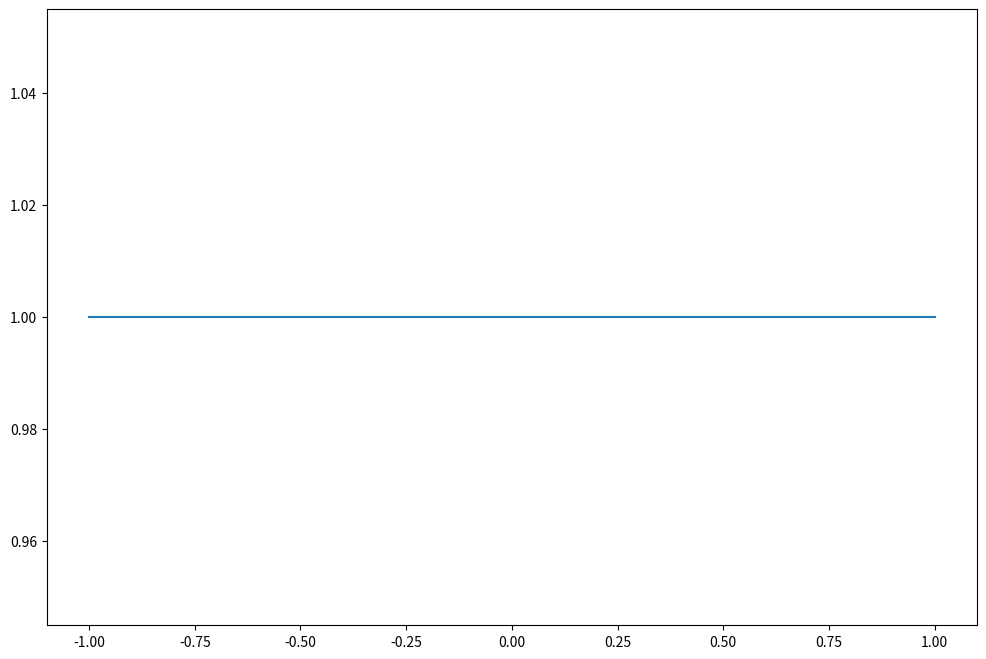
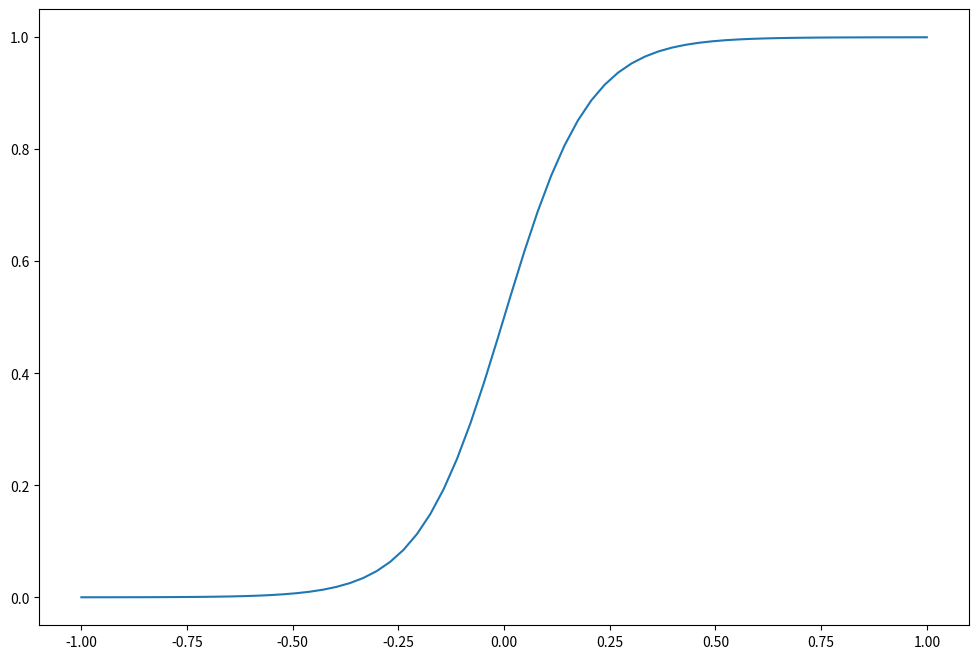

Write Python code to recreate these figures, in order.
from math import e
import numpy as np
from matplotlib import pyplot as plt

def plot(f, a=-1, b=1):
    fig, ax = plt.subplots(figsize=(12, 8))
    x = np.linspace(a, b, num=64)
    ax.plot(x, f(x))
    plt.savefig('plt.png', dpi=400)
    plt.show()

def gen_sigmoid(eps):
    def sigmoid(x):
        return 1. / (1. + e ** (-x / eps))
    return sigmoid

def g(x):
    return 1.0

g = np.vectorize(g)

plot(g)

s = gen_sigmoid(0.1)

plot(s)
